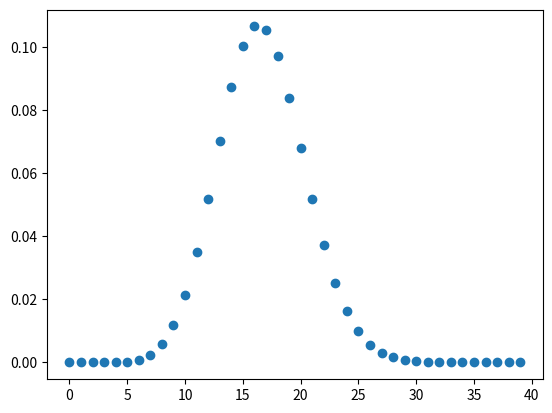

Reproduce this figure in Python.
from scipy.stats import binom
import numpy as np
import matplotlib.pyplot as plt

n = 100   # number of trials
p = 1./6. # probability that you win

my_binom = binom(n,p)

n_wins = np.arange(0,40,1)
plt.figure()
plt.plot(n_wins,my_binom.pmf(n_wins), 'o')
plt.show()

# what is the proability that you'll win at least 16 times?
print(my_binom.sf(15))

# what is the probability that you won't win more than 25 times? 
print(my_binom.cdf(24))